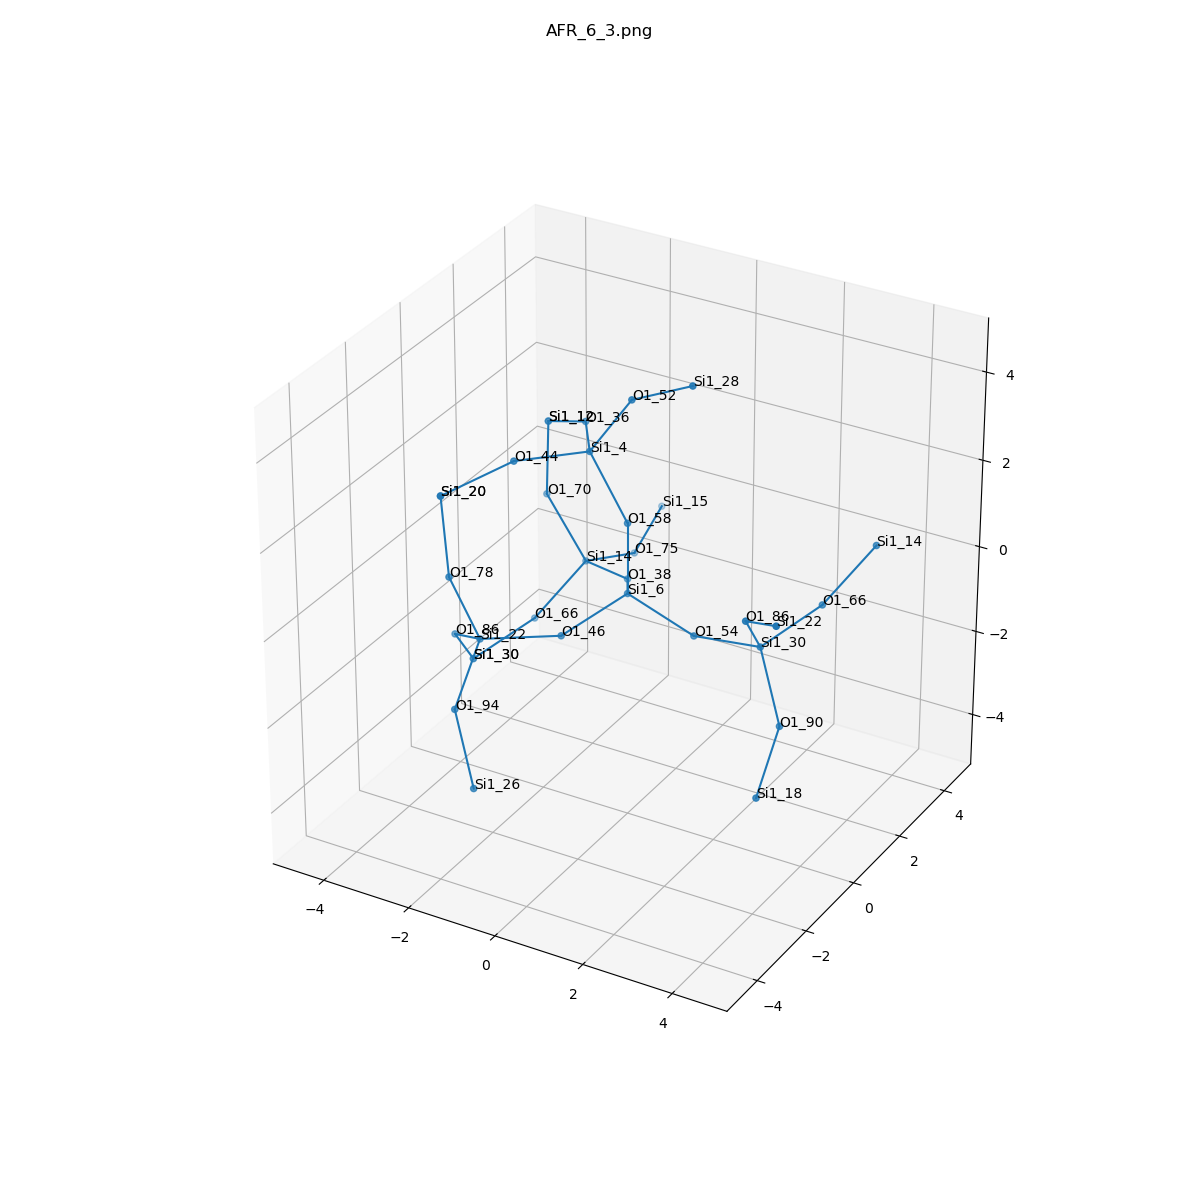

Data behind this chart, as committed beside it:
, neighbor_num, isite, atom, x, y, z, front_index
0, 0, 6, Si1, 0.0, 0.0, 0.0, 
1, 1, 54, O1, 1.517, 0.0, -0.5393, 0.0
2, 1, 46, O1, -0.7596, -1.316, -0.5345, 0.0
3, 1, 58, O1, -1.1102230246251565e-16, -6.162975822039155e-33, 1.611, 0.0
4, 1, 38, O1, -0.7594, 1.314, -0.5346, 0.0
5, 2, 30, Si1, 3.094, -0.1471, -0.2539, 1.0
6, 2, 22, Si1, -2.134, -2.152, -0.5862, 2.0
7, 2, 4, Si1, -0.9647, 0.1795, 2.888, 3.0
8, 2, 14, Si1, -2.16, 2.035, -0.8653, 4.0
9, 3, 66, O1, 3.702, 1.282, 0.1654, 5.0
10, 3, 90, O1, 3.831, -0.6757, -1.585, 5.0
11, 3, 86, O1, 3.33, -1.202, 0.9407, 5.0
12, 3, 86, O1, -3.284, -1.253, -1.265, 6.0
13, 3, 94, O1, -1.913, -3.488, -1.458, 6.0
14, 3, 78, O1, -2.577, -2.551, 0.9082, 6.0
15, 3, 44, O1, -1.942, -1.096, 3.003, 7.0
16, 3, 36, O1, -1.843, 1.516, 2.71, 7.0
17, 3, 52, O1, -0.07441, 0.2961, 4.224, 7.0
18, 3, 75, O1, -1.885, 3.548, -1.342, 8.0
19, 3, 70, O1, -3.084, 2.047, 0.453, 8.0
20, 3, 66, O1, -2.912, 1.231, -2.041, 8.0
21, 4, 14, Si1, 4.454, 2.086, 1.341, 9.0
22, 4, 18, Si1, 4.052, -2.012, -2.457, 10.0
23, 4, 22, Si1, 4.48, -2.101, 1.62, 11.0
24, 4, 30, Si1, -3.519, -0.1983, -2.46, 12.0
25, 4, 26, Si1, -1.176, -4.017, -2.79, 13.0
26, 4, 20, Si1, -3.103, -1.972, 2.314, 14.0
27, 4, 20, Si1, -3.103, -1.972, 2.314, 15.0
28, 4, 12, Si1, -3.135, 2.216, 2.053, 16.0
29, 4, 28, Si1, 1.353, 0.177, 4.959, 17.0
30, 4, 15, Si1, -2.124, 5.112, -1.045, 18.0
31, 4, 12, Si1, -3.135, 2.216, 2.053, 19.0
32, 4, 30, Si1, -3.519, -0.1983, -2.46, 20.0
